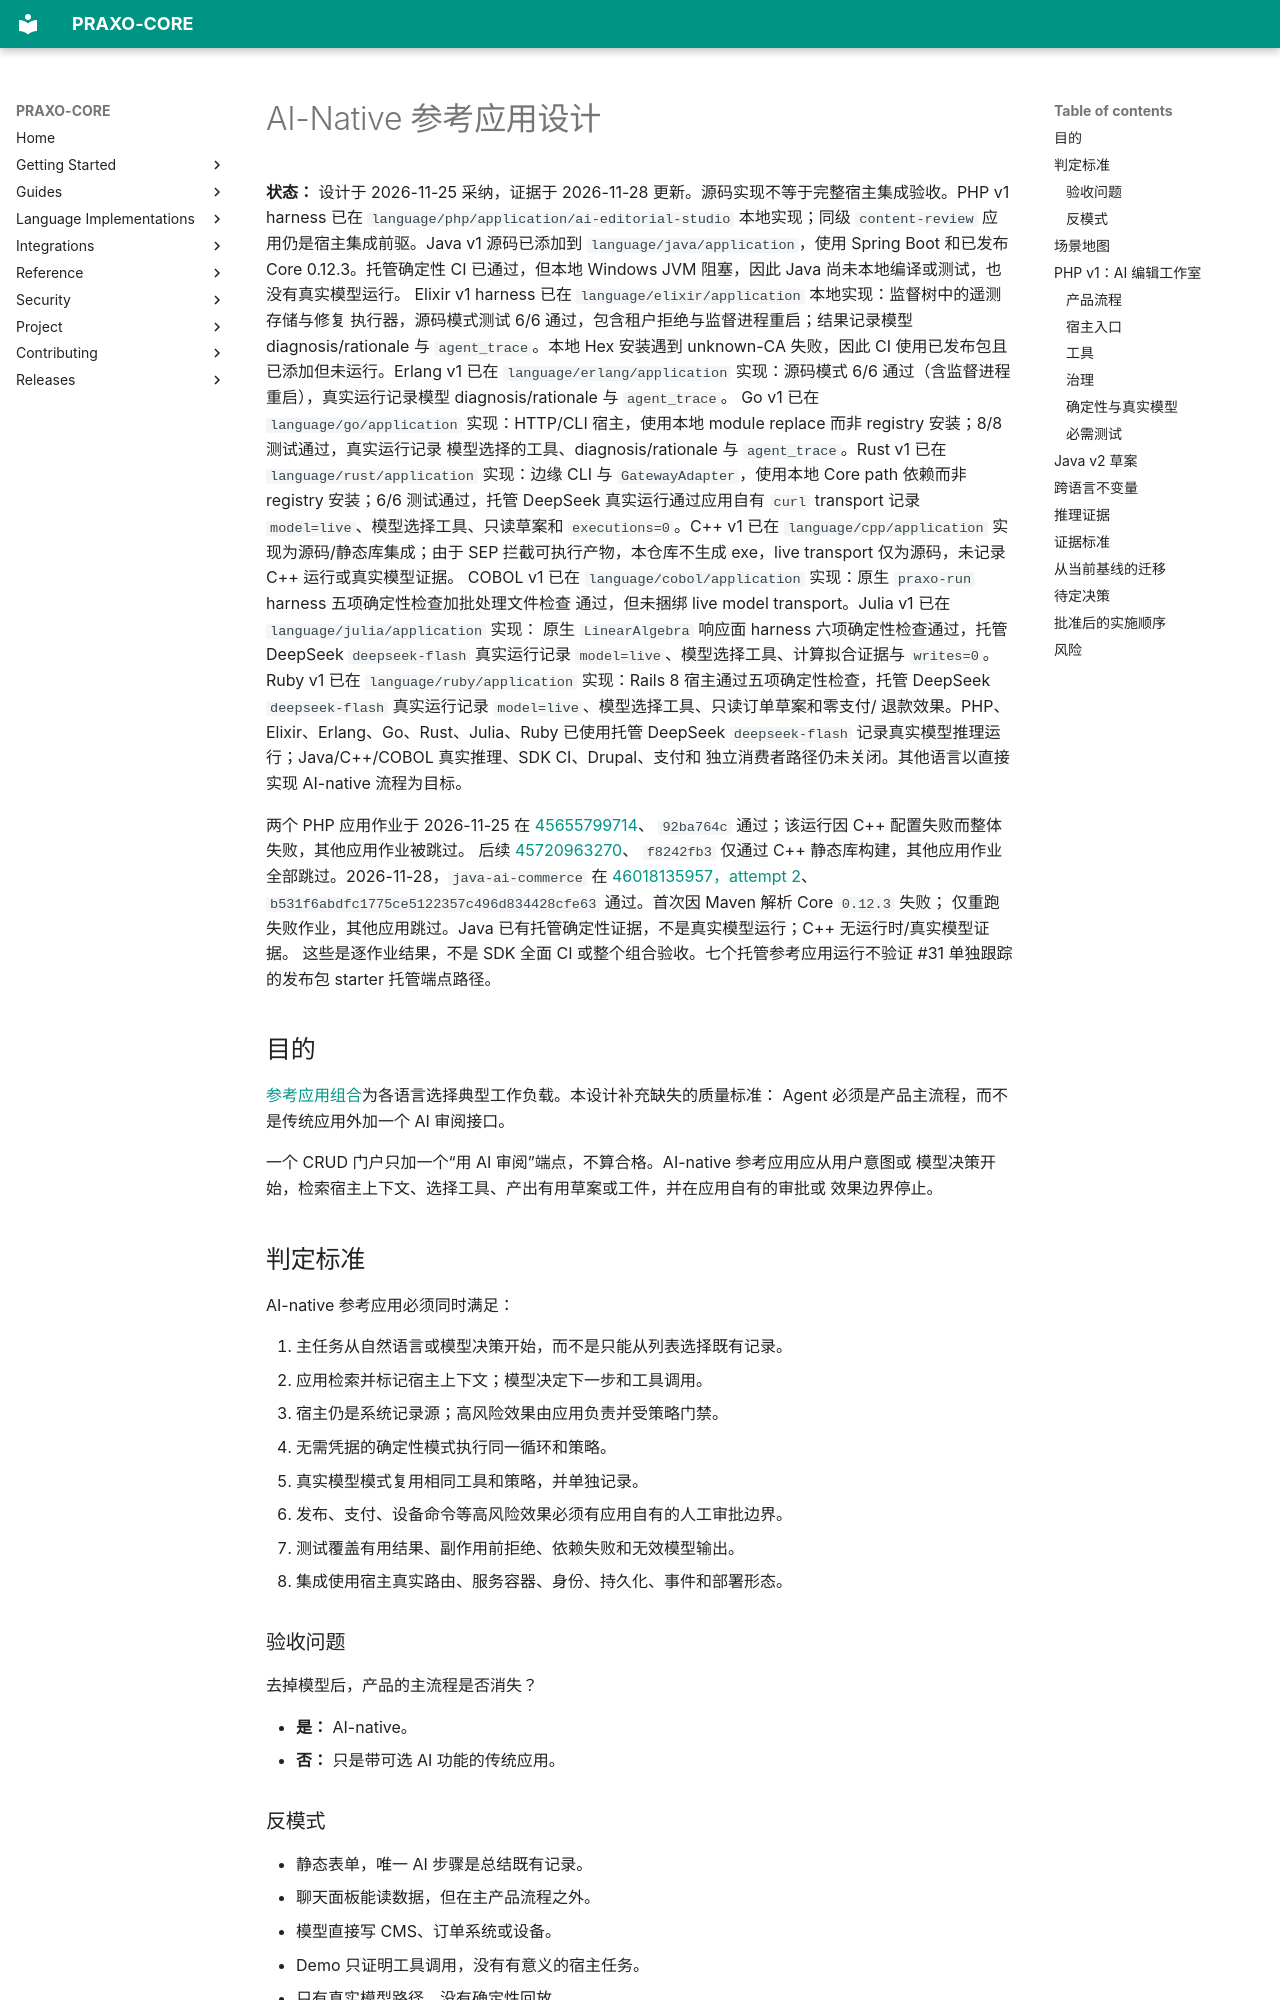

repository: axisvela/praxo-core · page: zh-CN/project/planning/ai-native-reference-applications/index.html · generator: mkdocs

# AI-Native 参考应用设计

**状态：** 设计于 2026-11-25 采纳，证据于 2026-11-28 更新。源码实现不等于完整宿主集成验收。PHP v1 harness 已在
`language/php/application/ai-editorial-studio` 本地实现；同级 `content-review`
应用仍是宿主集成前驱。Java v1 源码已添加到 `language/java/application`，使用 Spring Boot
和已发布 Core 0.12.3。托管确定性 CI 已通过，但本地 Windows JVM 阻塞，因此 Java 尚未本地编译或测试，也没有真实模型运行。
Elixir v1 harness 已在 `language/elixir/application` 本地实现：监督树中的遥测存储与修复
执行器，源码模式测试 6/6 通过，包含租户拒绝与监督进程重启；结果记录模型
diagnosis/rationale 与 `agent_trace`。本地 Hex 安装遇到 unknown-CA 失败，因此 CI
使用已发布包且已添加但未运行。Erlang v1 已在 `language/erlang/application` 实现：源码模式
6/6 通过（含监督进程重启），真实运行记录模型 diagnosis/rationale 与 `agent_trace`。
Go v1 已在 `language/go/application` 实现：HTTP/CLI 宿主，使用本地 module replace 而非 registry 安装；8/8 测试通过，真实运行记录
模型选择的工具、diagnosis/rationale 与 `agent_trace`。Rust v1 已在
`language/rust/application` 实现：边缘 CLI 与 `GatewayAdapter`，使用本地 Core path 依赖而非 registry 安装；6/6 测试通过，托管
DeepSeek 真实运行通过应用自有 `curl` transport 记录 `model=live`、模型选择工具、只读草案和
`executions=0`。C++ v1 已在 `language/cpp/application` 实现为源码/静态库集成；由于 SEP
拦截可执行产物，本仓库不生成 exe，live transport 仅为源码，未记录 C++ 运行或真实模型证据。
COBOL v1 已在
`language/cobol/application` 实现：原生 `praxo-run` harness 五项确定性检查加批处理文件检查
通过，但未捆绑 live model transport。Julia v1 已在 `language/julia/application` 实现：
原生 `LinearAlgebra` 响应面 harness 六项确定性检查通过，托管 DeepSeek
`deepseek-flash` 真实运行记录 `model=live`、模型选择工具、计算拟合证据与 `writes=0`。
Ruby v1 已在 `language/ruby/application` 实现：Rails 8 宿主通过五项确定性检查，托管
DeepSeek `deepseek-flash` 真实运行记录 `model=live`、模型选择工具、只读订单草案和零支付/
退款效果。PHP、Elixir、Erlang、Go、Rust、Julia、Ruby 已使用托管 DeepSeek
`deepseek-flash` 记录真实模型推理运行；Java/C++/COBOL 真实推理、SDK CI、Drupal、支付和
独立消费者路径仍未关闭。其他语言以直接实现 AI-native 流程为目标。
